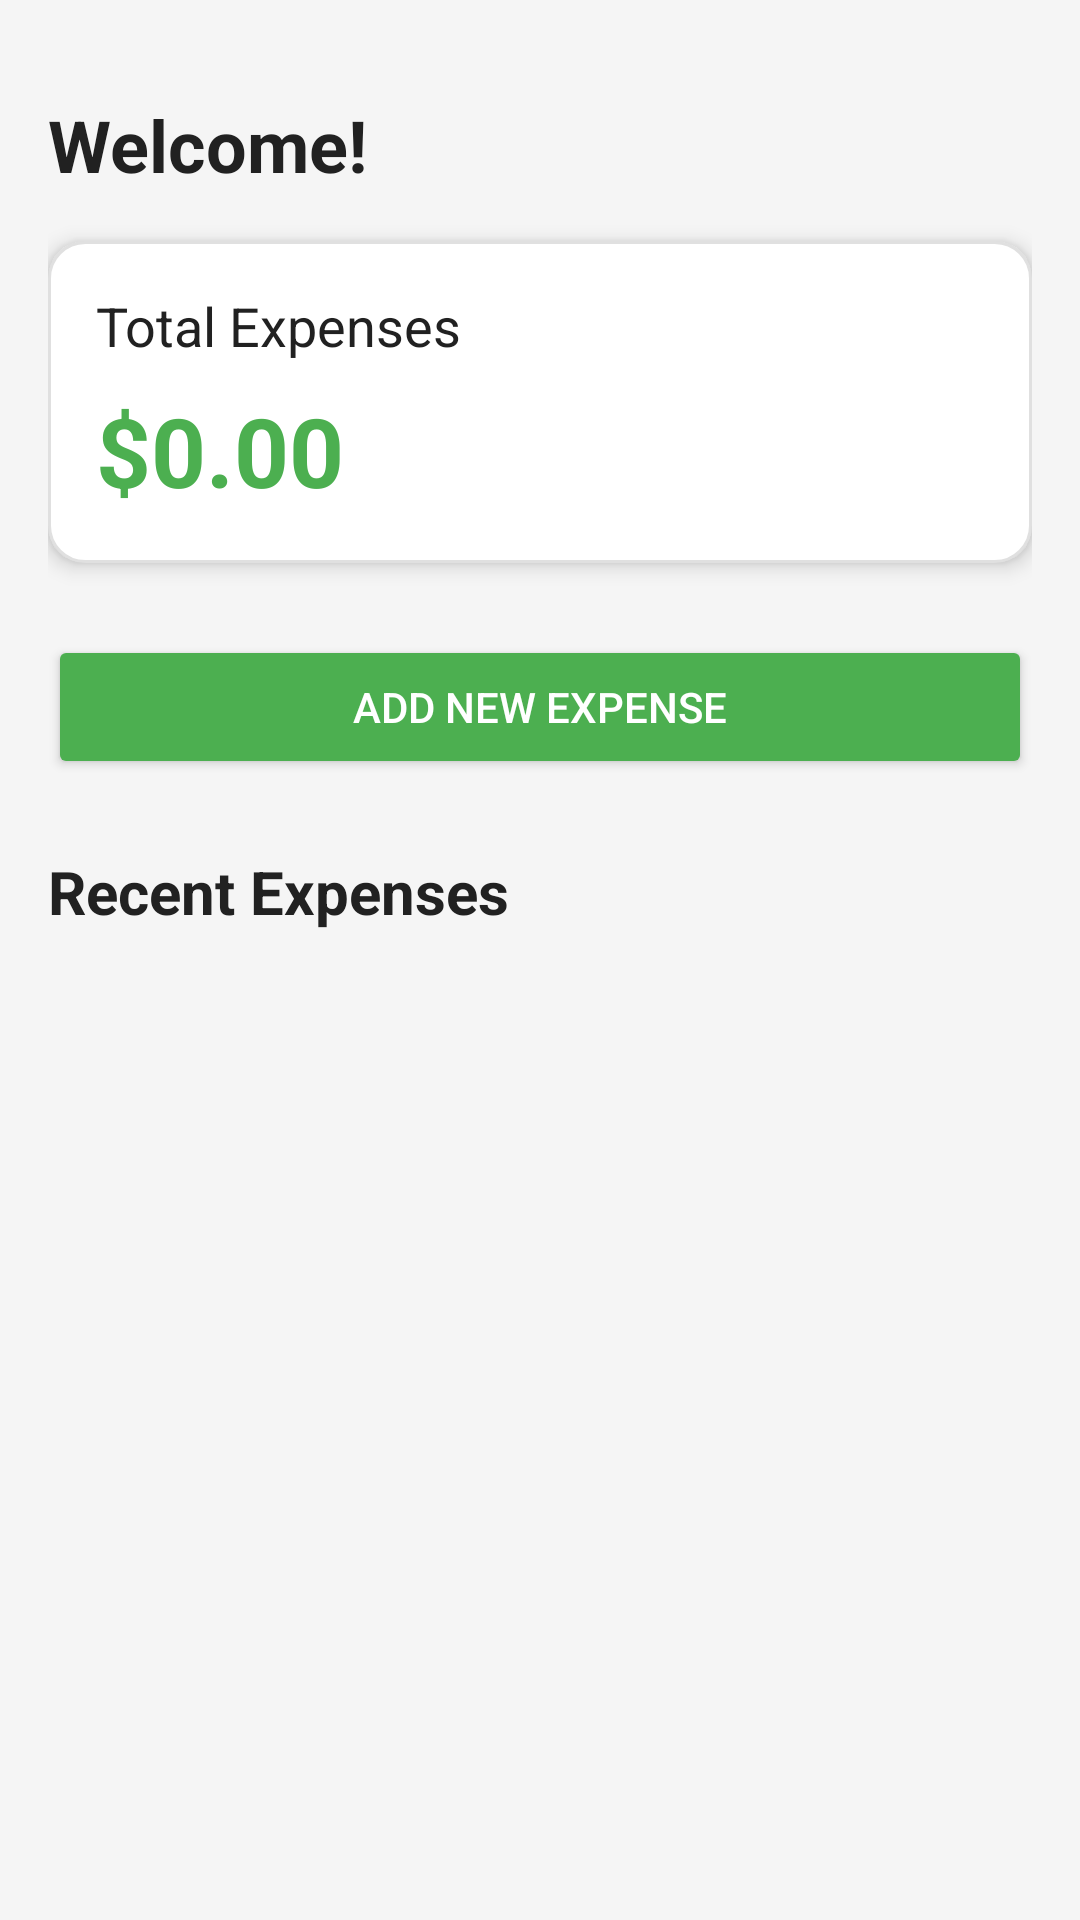

Android layout source for this screen:
<!-- AndroidManifest.xml: application theme Theme.Expense_Tracker_App -->
<!-- res/layout/home.xml -->
<?xml version="1.0" encoding="utf-8"?>
<LinearLayout xmlns:android="http://schemas.android.com/apk/res/android"
    android:layout_width="match_parent"
    android:layout_height="match_parent"
    android:orientation="vertical"
    android:padding="16dp"
    android:background="#F5F5F5">

    
    <TextView
        android:id="@+id/welcomeText"
        android:layout_width="wrap_content"
        android:layout_height="wrap_content"
        android:text="Welcome!"
        android:textSize="24sp"
        android:textStyle="bold"
        android:textColor="#212121"
        android:layout_marginTop="16dp"
        android:layout_marginBottom="16dp"/>

    
    <LinearLayout
        android:layout_width="match_parent"
        android:layout_height="wrap_content"
        android:orientation="vertical"
        android:padding="16dp"
        android:background="@drawable/card_background"
        android:elevation="4dp"
        android:layout_marginBottom="24dp">

        <TextView
            android:layout_width="wrap_content"
            android:layout_height="wrap_content"
            android:text="Total Expenses"
            android:textSize="18sp"
            android:textColor="#212121"/>

        <TextView
            android:id="@+id/totalExpensesText"
            android:layout_width="wrap_content"
            android:layout_height="wrap_content"
            android:text="$0.00"
            android:textSize="32sp"
            android:textStyle="bold"
            android:textColor="#4CAF50"
            android:layout_marginTop="8dp"/>
    </LinearLayout>

    
    <Button
        android:id="@+id/addExpenseButton"
        android:layout_width="match_parent"
        android:layout_height="48dp"
        android:text="Add New Expense"
        android:textColor="#FFFFFF"
        android:backgroundTint="#4CAF50"
        android:padding="12dp"
        android:layout_marginBottom="24dp"/>

    
    <TextView
        android:layout_width="wrap_content"
        android:layout_height="wrap_content"
        android:text="Recent Expenses"
        android:textSize="20sp"
        android:textStyle="bold"
        android:textColor="#212121"
        android:layout_marginBottom="12dp"/>

    
    <androidx.recyclerview.widget.RecyclerView
        android:id="@+id/expenseList"
        android:layout_width="match_parent"
        android:layout_height="0dp"
        android:layout_weight="1"
        android:padding="8dp"/>

</LinearLayout>
<!-- resources referenced by this layout -->
<resources>
  <!-- drawable card_background (drawable) -->
  <?xml version="1.0" encoding="utf-8"?>
  <shape xmlns:android="http://schemas.android.com/apk/res/android"
      android:shape="rectangle">
  
      
      <solid android:color="#FFFFFF" />
  
      
      <stroke
          android:width="1dp"
          android:color="#E0E0E0" />
  
      
      <corners android:radius="12dp" />
  
      
      <padding
          android:left="8dp"
          android:top="8dp"
          android:right="8dp"
          android:bottom="8dp" />
  
  </shape>
  <style name="Theme.Expense_Tracker_App" parent="Base.Theme.Expense_Tracker_App" />
  <style name="Base.Theme.Expense_Tracker_App" parent="Theme.Material3.DayNight.NoActionBar">
          
          
      </style>
</resources>
